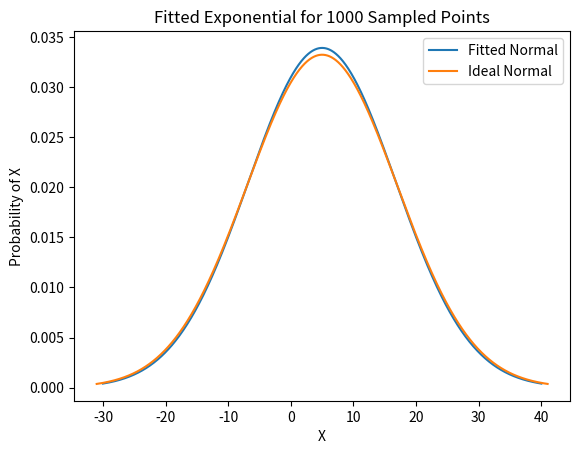
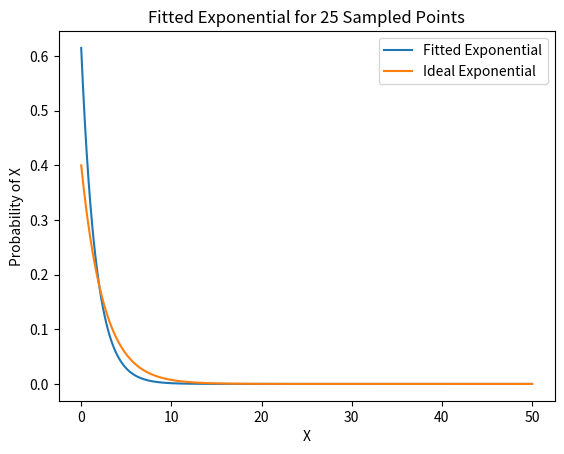

The script that saved these images, in order:
import numpy as np
from scipy.stats import norm, expon
import matplotlib
import matplotlib.pyplot as plt
import platform

# a fix for Dr. Forsyth's computer
# https://stackoverflow.com/questions/56013105/matplotlib-plot-window-is-white-blank-without-showing-any-image
if platform.system() == 'Darwin':
    matplotlib.use('MacOSX')


# Note: basically all my additions are stuff from 6\0 - Lecture Examples\distributions.fit.py. Took way too long
#to realize that's where I was supposed to be pulling my stuff from.
"""
Step #1: Generate a Simple Distribution
"""

# desired average of normal distribution
desired_mu = 5

# desired standard deviation
desired_std = 12

# number of samples to take
num_samples = 1000

# generate those samples with numpy
normal_samples = np.random.normal(loc=desired_mu, scale=desired_std, size=num_samples)

"""
Step #2: Find the Mean and Standard Deviation of the Random Sample
"""
sample_mean = np.mean(normal_samples)
sample_std_dev = np.std(normal_samples)

"""
Step #3: Generate the x and y points for the plot for a normal distribution
"""

# Hint: Remember the functions described in the examples, choose an appropriate range for x
# see 6\0 - Lecture Examples\distributions.fit.py
x = np.linspace(start=-30, stop=40, num=num_samples)
y = norm.pdf(x, loc=sample_mean, scale=sample_std_dev)

"""
Step #4: Generate a plot for the Fitted Normal Distribution, include a title and axis labels
"""
plt.plot(x, y, label='Fitted Normal')
plt.xlabel('X')
plt.ylabel('Probability of X')
plt.title('Fitted Exponential for ' + str(num_samples) + ' Sampled Points')

"""
Step 5: Compare your Fit against the true data
"""

# Don't Edit This Code #
x_correct = np.linspace(start=-31, stop=41, num=10000)
y_correct = norm.pdf(x_correct, loc=desired_mu, scale=desired_std)
plt.plot(x_correct, y_correct, label='Ideal Normal')

# include a legend
plt.legend()

# show the plot
plt.show()

"""
Step #6: Generate an exponential distribution
"""

# Don't edit this code #
desired_lambda = 0.4
desired_beta = 1 / desired_lambda
num_samples = 25
exponential_samples = np.random.exponential(scale=desired_beta, size=num_samples)

"""
Step #7: Create an Exponential Fit and pull out the Beta value
"""

# Hint: Use the appropriate function for Exponential Fit
# more stuff from 6\0 - Lecture Examples\distributions.fit.py
(fit_loc, fit_scale) = expon.fit(exponential_samples)

# pull out beta from the fitted distribution
fit_beta = fit_scale

"""
Step #8: Generate x and y from the Exponential Fit
"""

# Hint: Remember the functions described in the examples, choose an appropriate range for x
exp_x = np.linspace(start=0, stop=50, num=1000)
exp_y = expon.pdf(exp_x, scale=fit_beta)

"""
Step #9: Generate a plot for the Fitted Exponential Distribution, include a title and axis labels
"""
plt.plot(exp_x, exp_y, label='Fitted Exponential')
plt.title('Fitted Exponential for ' + str(num_samples) + ' Sampled Points')
plt.xlabel('X')
plt.ylabel('Probability of X')

"""
Step #10: Compare your Fit against the true data
"""

# Don't Edit This Code #
exp_correct_x = np.linspace(start=0, stop=50, num=10000)
exp_correct_y = expon.pdf(exp_correct_x, scale=desired_beta)
plt.plot(exp_correct_x, exp_correct_y, label='Ideal Exponential')

# include a legend
plt.legend()

# show the plot
plt.show()
